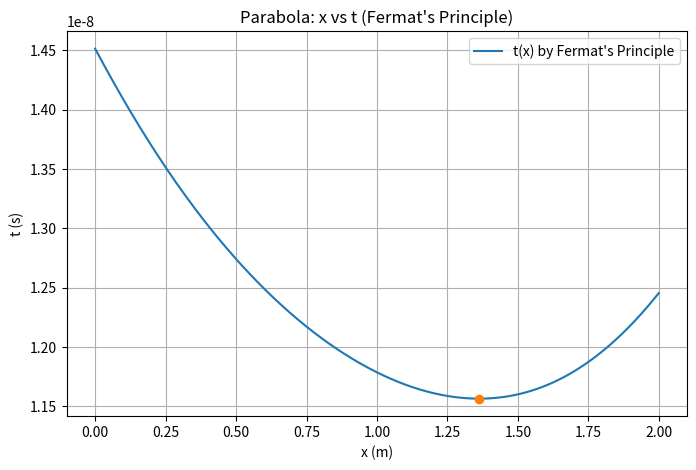

Reproduce this figure in Python.
import numpy as np
from matplotlib import pyplot as plt


# Constants
c = 3e8        # Speed of light in m/s
n1, n2 = 1.0, 1.5  # Refractive indices
c1, c2 = c/n1, c/n2  # Speed of light in media
L = 2.0        # Distance between two points on x-axis (meters)
y = 1.0        # Height above x-axis (meters)

# x values from 0 to L
x = np.linspace(0, L, 500)

# Fermat's principle equation for time t
t = (np.sqrt(x**2 + y**2) / c1) + (np.sqrt((L - x)**2 + y**2) / c2)
# previous equation changes c / n to c1 because speed of light in medium is c / n which is c1

# find minimum
i = np.argmin(t)
x_min = x[i]
t_min = t[i]

# initially i tried to::
# find theta and phi at minimum
# as x = ytan theta and l-x = ytan phi: (remember that t is our y axis)
theta = np.arctan(y / x_min)
phi = np.arctan(y / (L - x_min))
print(theta, phi)

# but really i wanted to find show that sin theta / c1 = sin phi / c2
# therefore i needed sin not tan: and instead of finding theta and then doing sin theta, i can just use sin directly to increase accuracy
# if we look at diagram, we see that as sin = opposite / hypotenuse, sin theta = x / sqrt(x^2 + y^2) and sin phi = (L - x) / sqrt((L - x)^2 + y^2)
sin_theta = x_min / np.sqrt(x_min**2 + y**2)
sin_phi = (L - x_min) / np.sqrt((L - x_min)**2 + y**2)
# now we can show that sin theta / c1 = sin phi / c2
if np.round(sin_theta / c1) == np.round(sin_phi / c2): # again floating point accuracy so convert
    print("Fermat's principle holds: sin(theta)/c1 = sin(phi)/c2")

print(sin_theta/c1, sin_phi/c2)
# because of linspace, there prolly isnt an x = 0, but more likely x = 0.999, x = 1.001 etc meaning that the minimum is not found at x = 1
# therefore need rounding
print(np.round(x_min))
print(L/2)

if np.round(x_min) == L/2:
    print("Minimum occurs at the midpoint of the path, confirming symmetry.")

# Plot
plt.figure(figsize=(8, 5))
plt.plot(x, t, label='t(x) by Fermat\'s Principle')

plt.plot(x_min, t_min, marker='o')  # Mark the minimum point

plt.xlabel('x (m)')
plt.ylabel('t (s)')
plt.title('Parabola: x vs t (Fermat\'s Principle)')
plt.legend()
plt.grid(True)
plt.show()
